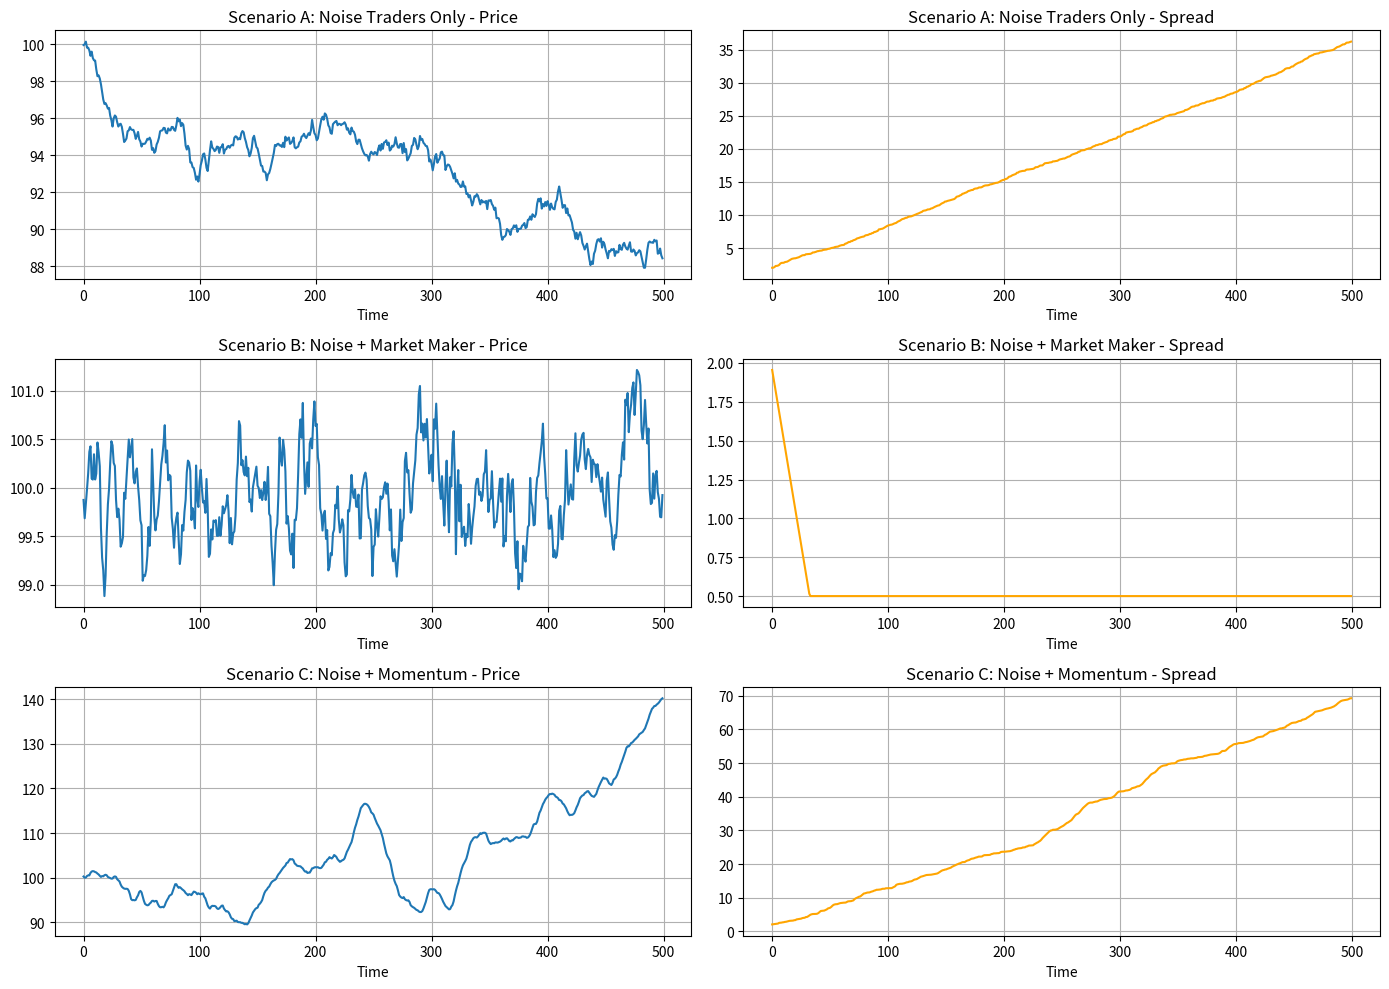

Write Python code to recreate this figure.
import random
import numpy as np
import matplotlib.pyplot as plt

# =========================
# CORE MARKET COMPONENTS
# =========================

class Exchange:
    def __init__(self, fair_price=100.0, min_spread=0.5):
        self.price = fair_price
        self.spread = 2.0
        self.fair_price = fair_price
        self.min_spread = min_spread

    def step(self, order_imbalance, liquidity_strength):
        """
        Price Impact Model:
        - Noise causes random walk
        - Momentum amplifies trends
        - Market maker mean-reverts price
        """

        noise = random.gauss(0, 0.15)

        # price change
        self.price += noise + order_imbalance

        # market maker stabilization
        if liquidity_strength > 0:
            correction = liquidity_strength * (self.fair_price - self.price)
            self.price += correction

            # spread tightening but bounded
            self.spread = max(
                self.min_spread,
                self.spread - liquidity_strength * 0.3
            )
        else:
            # no liquidity → spread widens
            self.spread += abs(order_imbalance) * 0.4

        self.price = max(1.0, self.price)


# =========================
# AGENTS
# =========================

def noise_traders():
    return random.gauss(0, 0.2)

def momentum_traders(prev_return):
    return np.sign(prev_return) * abs(prev_return) * 0.8

def market_maker_strength():
    return 0.15


# =========================
# SIMULATION ENGINE
# =========================

def run_scenario(kind, steps=500):
    ex = Exchange()
    prices = []
    spreads = []

    prev_return = 0.0

    for _ in range(steps):

        imbalance = 0.0
        liquidity = 0.0

        # Noise always present
        imbalance += noise_traders()

        if kind == "B":  # Market Maker
            liquidity = market_maker_strength()

        if kind == "C":  # Momentum
            imbalance += momentum_traders(prev_return)

        old_price = ex.price
        ex.step(imbalance, liquidity)
        prev_return = ex.price - old_price

        prices.append(ex.price)
        spreads.append(ex.spread)

    return prices, spreads


# =========================
# RUN ALL SCENARIOS
# =========================

prices_A, spreads_A = run_scenario("A")
prices_B, spreads_B = run_scenario("B")
prices_C, spreads_C = run_scenario("C")

# =========================
# PLOTTING
# =========================

fig, axes = plt.subplots(3, 2, figsize=(14, 10))

# Scenario A
axes[0, 0].plot(prices_A)
axes[0, 0].set_title("Scenario A: Noise Traders Only - Price")
axes[0, 1].plot(spreads_A, color="orange")
axes[0, 1].set_title("Scenario A: Noise Traders Only - Spread")

# Scenario B
axes[1, 0].plot(prices_B)
axes[1, 0].set_title("Scenario B: Noise + Market Maker - Price")
axes[1, 1].plot(spreads_B, color="orange")
axes[1, 1].set_title("Scenario B: Noise + Market Maker - Spread")

# Scenario C
axes[2, 0].plot(prices_C)
axes[2, 0].set_title("Scenario C: Noise + Momentum - Price")
axes[2, 1].plot(spreads_C, color="orange")
axes[2, 1].set_title("Scenario C: Noise + Momentum - Spread")

for ax in axes.flatten():
    ax.set_xlabel("Time")
    ax.grid(True)

plt.tight_layout()
plt.show()


# =========================
# SUMMARY REPORT
# =========================

print("\n=== DAY 10 MARKET REPORT ===")
print("Scenario A: Random Walk, Wide Spread ✔")
print("Scenario B: Mean Reversion, Tight Spread ✔")
print("Scenario C: Trending Prices, Volatile Spread ✔")
